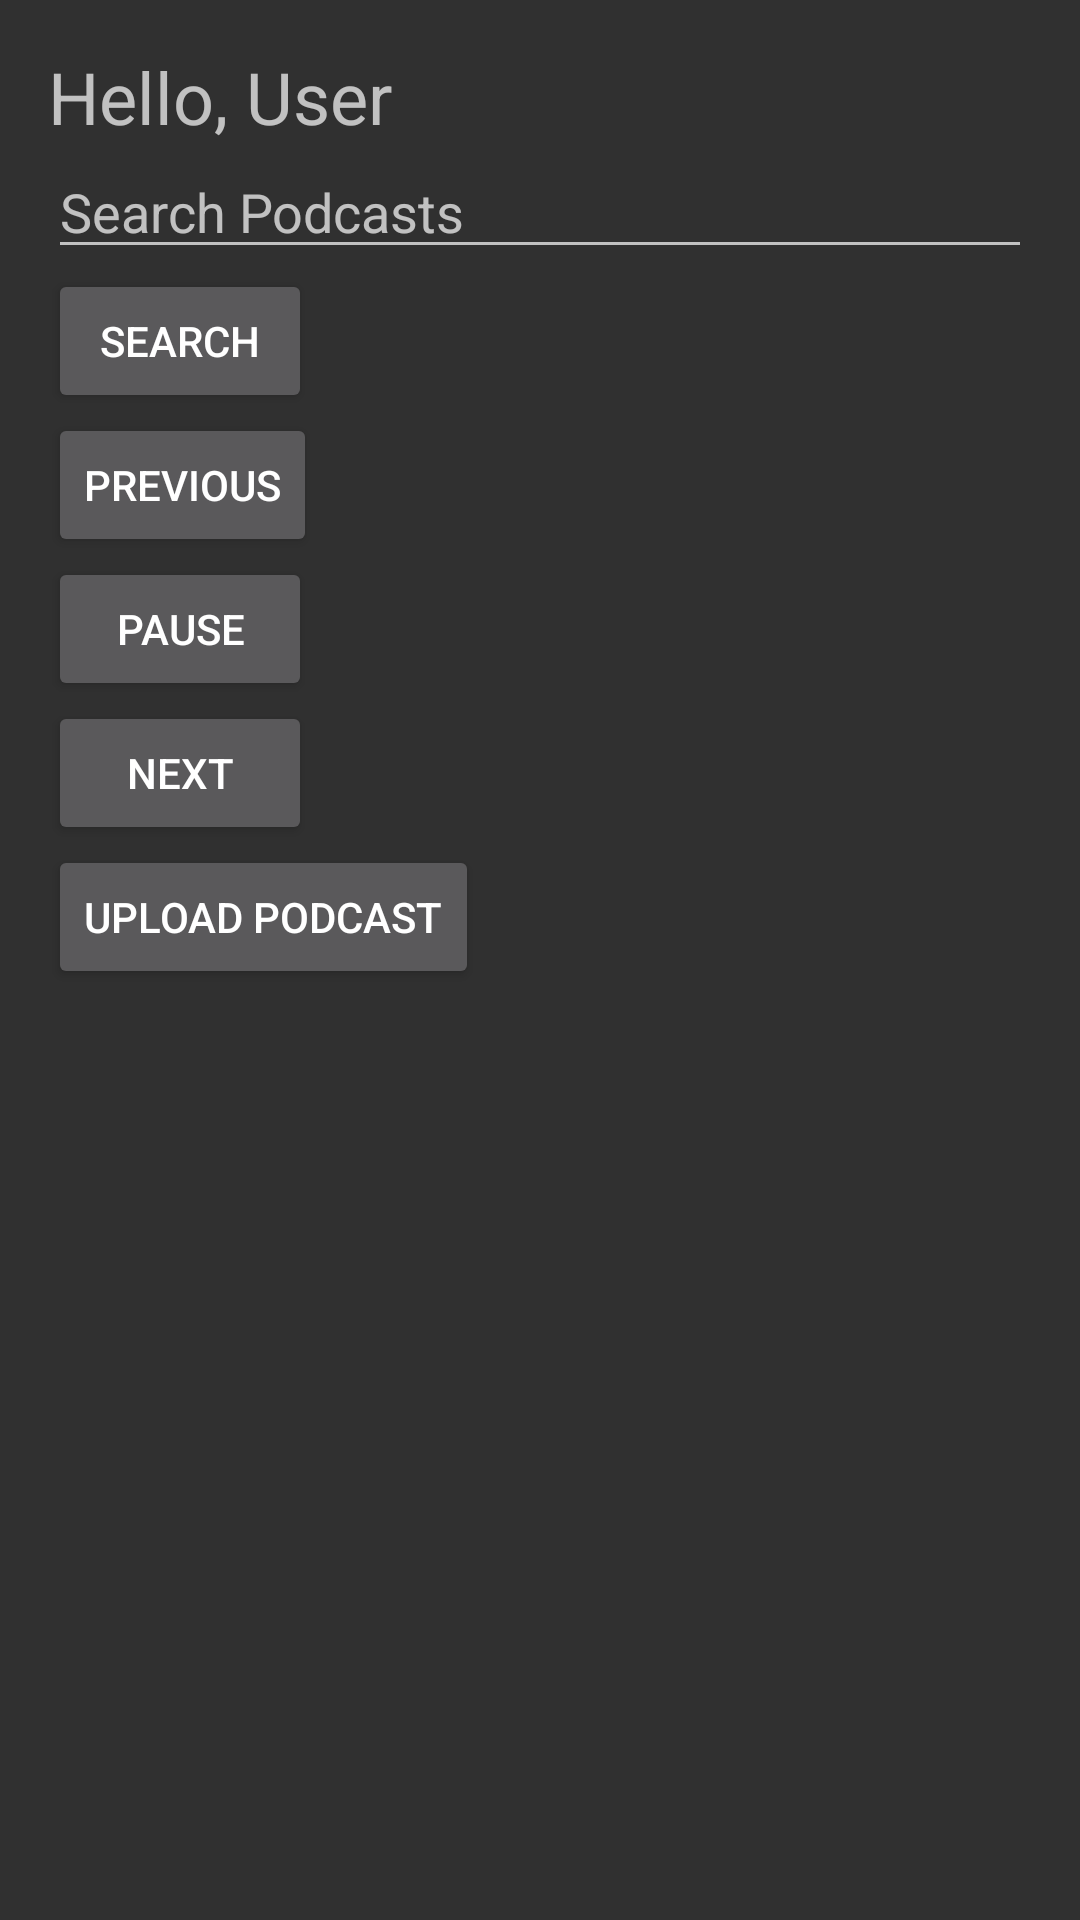

This screen was rendered from an Android layout file. Write that file and the resources it references.
<!-- AndroidManifest.xml: application theme Theme.AppCompat -->
<!-- res/layout/activity_main.xml -->
<?xml version="1.0" encoding="utf-8"?>
<LinearLayout xmlns:android="http://schemas.android.com/apk/res/android"
    android:layout_width="match_parent"
    android:layout_height="match_parent"
    android:orientation="vertical"
    android:padding="16dp">

    
    <TextView
        android:id="@+id/helloTextView"
        android:layout_width="wrap_content"
        android:layout_height="wrap_content"
        android:textSize="24sp"
        android:text="Hello, User" />

    
    <EditText
        android:id="@+id/searchEditText"
        android:layout_width="match_parent"
        android:layout_height="wrap_content"
        android:hint="Search Podcasts" />

    <Button
        android:id="@+id/searchButton"
        android:layout_width="wrap_content"
        android:layout_height="wrap_content"
        android:text="Search" />

    
    <Button
        android:id="@+id/prevButton"
        android:layout_width="wrap_content"
        android:layout_height="wrap_content"
        android:text="Previous" />

    <Button
        android:id="@+id/pauseButton"
        android:layout_width="wrap_content"
        android:layout_height="wrap_content"
        android:text="Pause" />

    <Button
        android:id="@+id/nextButton"
        android:layout_width="wrap_content"
        android:layout_height="wrap_content"
        android:text="Next" />

    
    <Button
        android:id="@+id/uploadButton"
        android:layout_width="wrap_content"
        android:layout_height="wrap_content"
        android:text="Upload Podcast" />
</LinearLayout>
<!-- resources referenced by this layout -->
<resources>

</resources>
